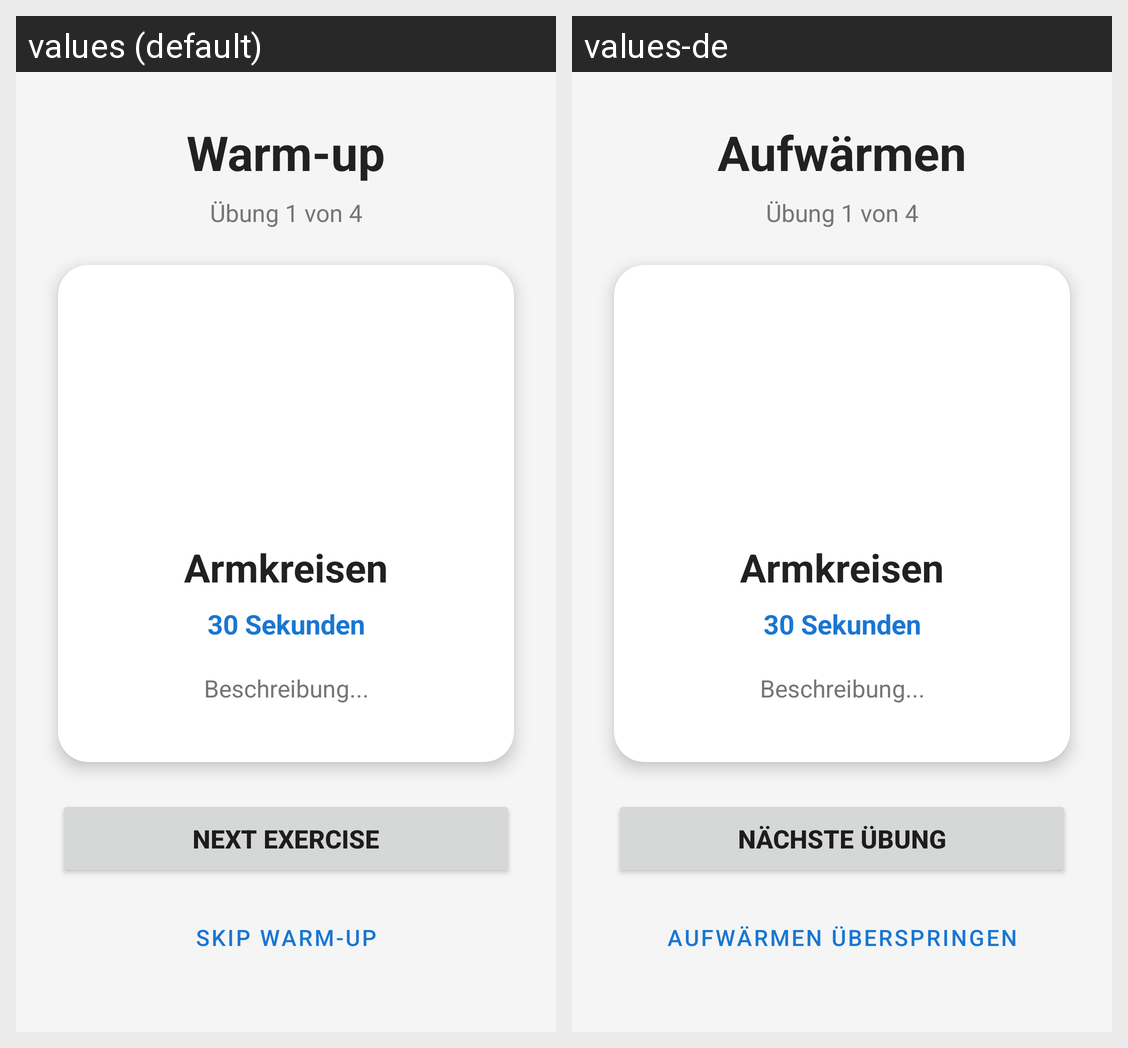

The Android screen above is rendered under two locales of the same app. Produce the string resources it draws, with the default and per-locale values.
Android screen res/layout/activity_warmup.xml rendered under 2 locales, left to right: values (default), values-de. Device: Nexus 5 (rendered at 1080×1920; each locale shown at half size, 540×960, under a caption strip naming it); theme Theme.DeckWorkout.
Strings drawn on this screen, with the default value and each locale's value (text and hints the layout hard-codes, and strings that could not be matched under every locale, appear in the picture but are not listed):

warmup_title
  values: Warm-up
  values-de: Aufwärmen

button_next_warmup
  values: Next Exercise
  values-de: Nächste Übung

button_skip_warmup
  values: Skip Warm-up
  values-de: Aufwärmen überspringen
